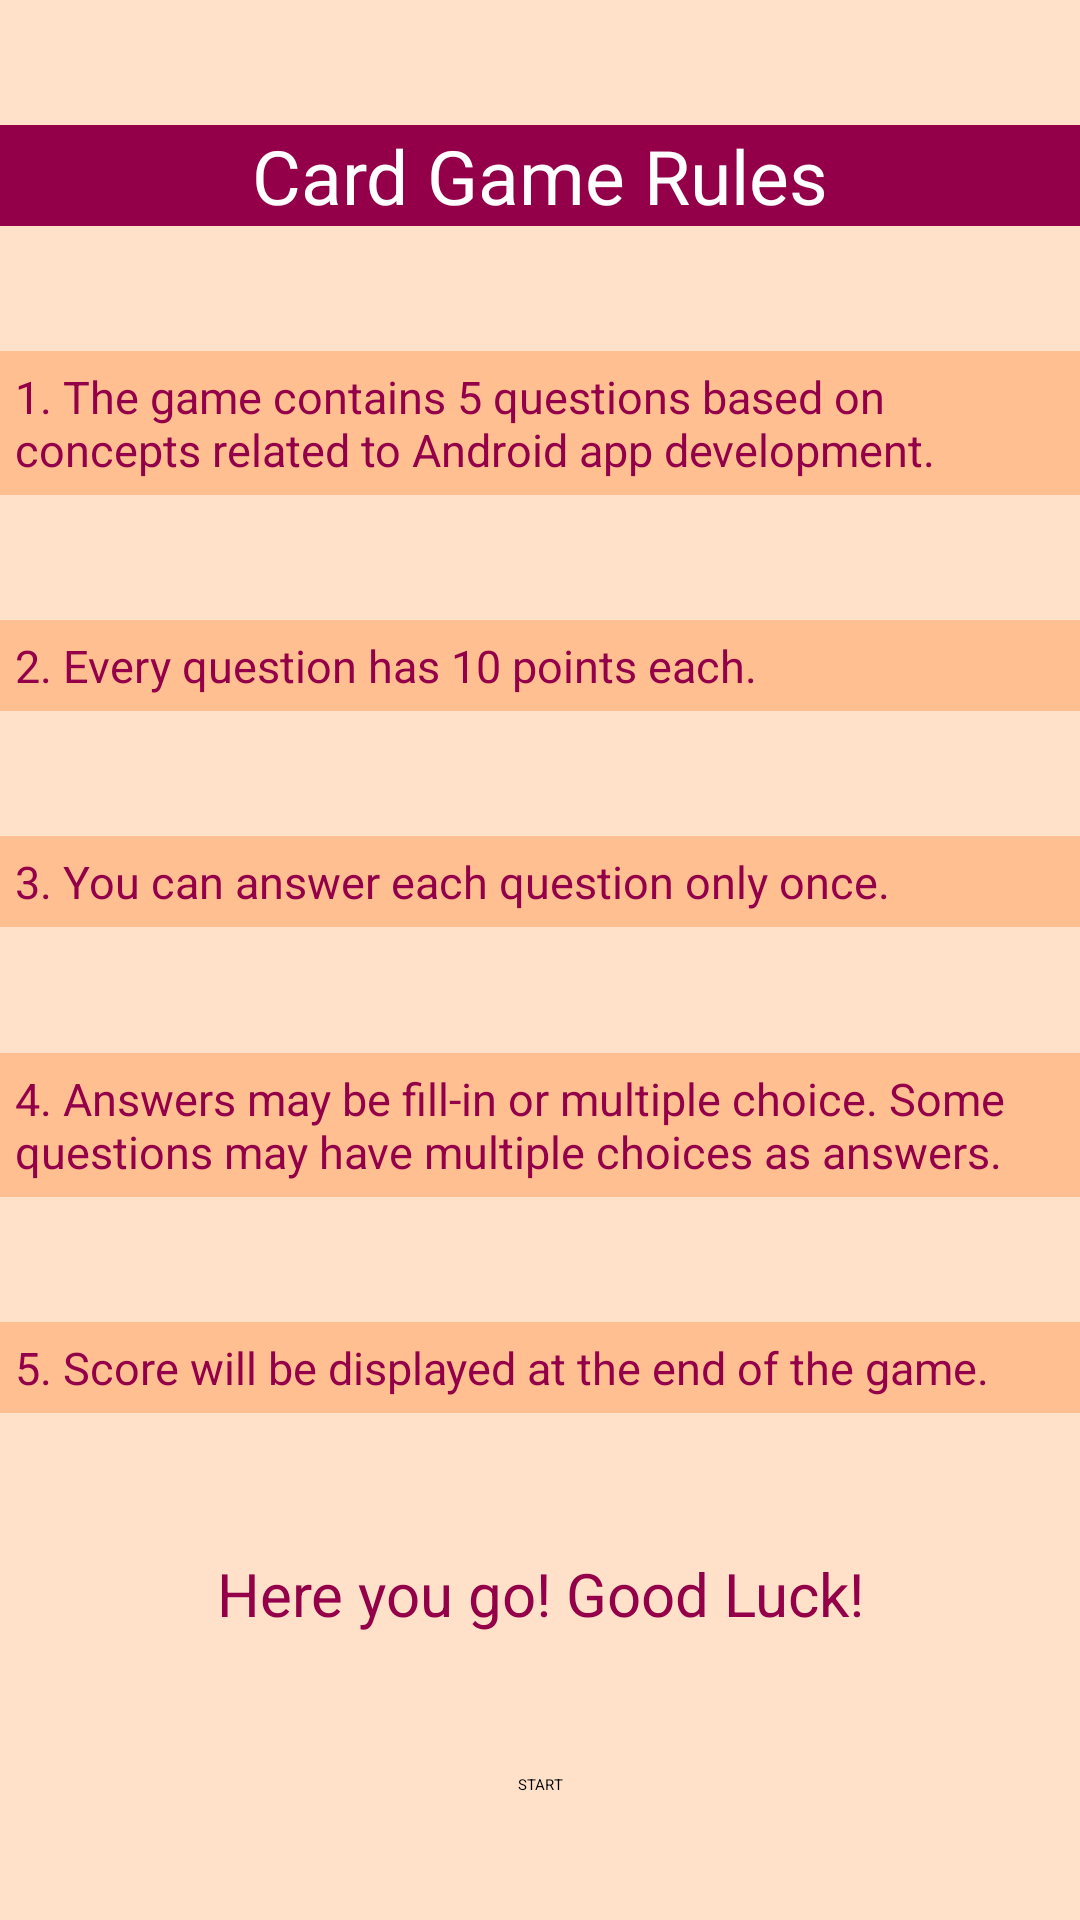

Android layout source for this screen:
<!-- AndroidManifest.xml: application theme Theme.Card_quiz_game_tilloop1 -->
<!-- res/layout/fragment_game_rules.xml -->
<?xml version="1.0" encoding="utf-8"?>
<androidx.constraintlayout.widget.ConstraintLayout android:layout_width="match_parent"
    android:layout_height="400dp"
    android:layout_gravity="center"
    xmlns:android="http://schemas.android.com/apk/res/android"
    xmlns:tools="http://schemas.android.com/tools"
    xmlns:app="http://schemas.android.com/apk/res-auto"
    tools:context=".GameRulesFragment"
    android:background="@color/bgPeach">


    <TextView
        android:layout_width="match_parent"
        android:layout_height="wrap_content"
        android:id="@+id/tvTitle"
        android:textSize="25dp"
        android:gravity="center"
        android:background="@color/maroon_700"
        android:textColor="@color/white"
        android:text="@string/game_rule_title"
        app:layout_constraintTop_toTopOf="parent"
        app:layout_constraintBottom_toTopOf="@id/tvRule1"
        app:layout_constraintRight_toRightOf="parent"
        app:layout_constraintLeft_toLeftOf="parent"/>

    <TextView
            android:layout_width="match_parent"
            android:layout_height="wrap_content"
            android:id="@+id/tvRule1"
            android:textColor="@color/maroon_700"
            android:text="@string/game_rule_1"
            android:textSize="15sp"
        android:padding="5dp"
            android:background="@color/orange_500"
            app:layout_constraintTop_toBottomOf="@id/tvTitle"
            app:layout_constraintBottom_toTopOf="@id/tvRule2"
        app:layout_constraintRight_toRightOf="parent"
        app:layout_constraintLeft_toLeftOf="parent"/>

    <TextView
        android:layout_width="match_parent"
        android:layout_height="wrap_content"
        android:id="@+id/tvRule2"
        android:textColor="@color/maroon_700"
        android:text="@string/game_rule_2"
        android:textSize="15sp"
        android:padding="5dp"
        android:background="@color/orange_500"
        app:layout_constraintTop_toBottomOf="@id/tvRule1"
        app:layout_constraintBottom_toTopOf="@id/tvRule3"
        app:layout_constraintRight_toRightOf="parent"
        app:layout_constraintLeft_toLeftOf="parent"/>

    <TextView
            android:layout_width="match_parent"
            android:layout_height="wrap_content"
            android:id="@+id/tvRule3"
            android:textColor="@color/maroon_700"
            android:text="@string/game_rule_3"
            android:textSize="15sp"
        android:padding="5dp"
        android:background="@color/orange_500"
            app:layout_constraintTop_toBottomOf="@id/tvRule2"
            app:layout_constraintBottom_toTopOf="@id/tvRule4"
        app:layout_constraintRight_toRightOf="parent"
        app:layout_constraintLeft_toLeftOf="parent"/>

    <TextView
        android:layout_width="match_parent"
        android:layout_height="wrap_content"
        android:id="@+id/tvRule4"
        android:textColor="@color/maroon_700"
        android:text="@string/game_rule_4"
        android:textSize="15sp"
        android:padding="5dp"
        android:background="@color/orange_500"
        app:layout_constraintTop_toBottomOf="@id/tvRule3"
        app:layout_constraintBottom_toTopOf="@id/tvRule5"
        app:layout_constraintRight_toRightOf="parent"
        app:layout_constraintLeft_toLeftOf="parent"/>

        <TextView
            android:layout_width="match_parent"
            android:layout_height="wrap_content"
            android:id="@+id/tvRule5"
            android:textColor="@color/maroon_700"
            android:text="@string/game_rule_5"
            android:textSize="15sp"
            android:padding="5dp"
            android:background="@color/orange_500"
            app:layout_constraintTop_toBottomOf="@id/tvRule4"
            app:layout_constraintBottom_toTopOf="@id/tvRuleMessage"
            app:layout_constraintRight_toRightOf="parent"
            app:layout_constraintLeft_toLeftOf="parent"/>

    <TextView android:layout_width="match_parent"
        android:layout_height="wrap_content"
        android:id="@+id/tvRuleMessage"
        android:textColor="@color/maroon_700"
        android:text="@string/game_rule_message"
        android:textSize="20sp"
        android:gravity="center"
        android:padding="5dp"
        app:layout_constraintTop_toBottomOf="@id/tvRule5"
        app:layout_constraintBottom_toTopOf="@id/btnBegin"
        app:layout_constraintRight_toRightOf="parent"
        app:layout_constraintLeft_toLeftOf="parent"/>

    <Button android:layout_width="wrap_content"
        android:id="@+id/btnBegin"
        android:text="@string/start_button"
        app:layout_constraintTop_toBottomOf="@id/tvRuleMessage"
        app:layout_constraintBottom_toBottomOf="parent"
        app:layout_constraintRight_toRightOf="parent"
        app:layout_constraintLeft_toLeftOf="parent"
        android:layout_height="wrap_content" />

</androidx.constraintlayout.widget.ConstraintLayout>
<!-- resources referenced by this layout -->
<resources>
  <color name="bgPeach">#ffe0c9</color>
  <color name="maroon_700">#930049</color>
  <color name="orange_500">#ffbf91</color>
  <color name="white">#FFFFFFFF</color>
  <string name="game_rule_1">1. The game contains 5 questions based on concepts related to Android app development.</string>
  <string name="game_rule_2">2. Every question has 10 points each.</string>
  <string name="game_rule_3">3. You can answer each question only once.</string>
  <string name="game_rule_4">4. Answers may be fill-in or multiple choice. Some questions may have multiple choices as answers.</string>
  <string name="game_rule_5">5. Score will be displayed at the end of the game.</string>
  <string name="game_rule_message">Here you go! Good Luck!</string>
  <string name="game_rule_title">Card Game Rules</string>
  <string name="start_button">START</string>
  <style name="Theme.Card_quiz_game_tilloop1" parent="Theme.MaterialComponents.DayNight.DarkActionBar">
          
          <item name="colorPrimary">@color/maroon_700</item>
          <item name="colorPrimaryVariant">@color/maroon_500</item>
          <item name="colorOnPrimary">@color/white</item>
          
          <item name="colorSecondary">@color/orange_200</item>
          <item name="colorSecondaryVariant">@color/orange_500</item>
          <item name="colorOnSecondary">@color/black</item>
          
          <item name="android:statusBarColor" tools:targetApi="l">?attr/colorPrimaryVariant</item>
          
      </style>
  <color name="maroon_500">#964b71</color>
  <color name="orange_200">#ffe4d1</color>
  <color name="black">#FF000000</color>
</resources>
